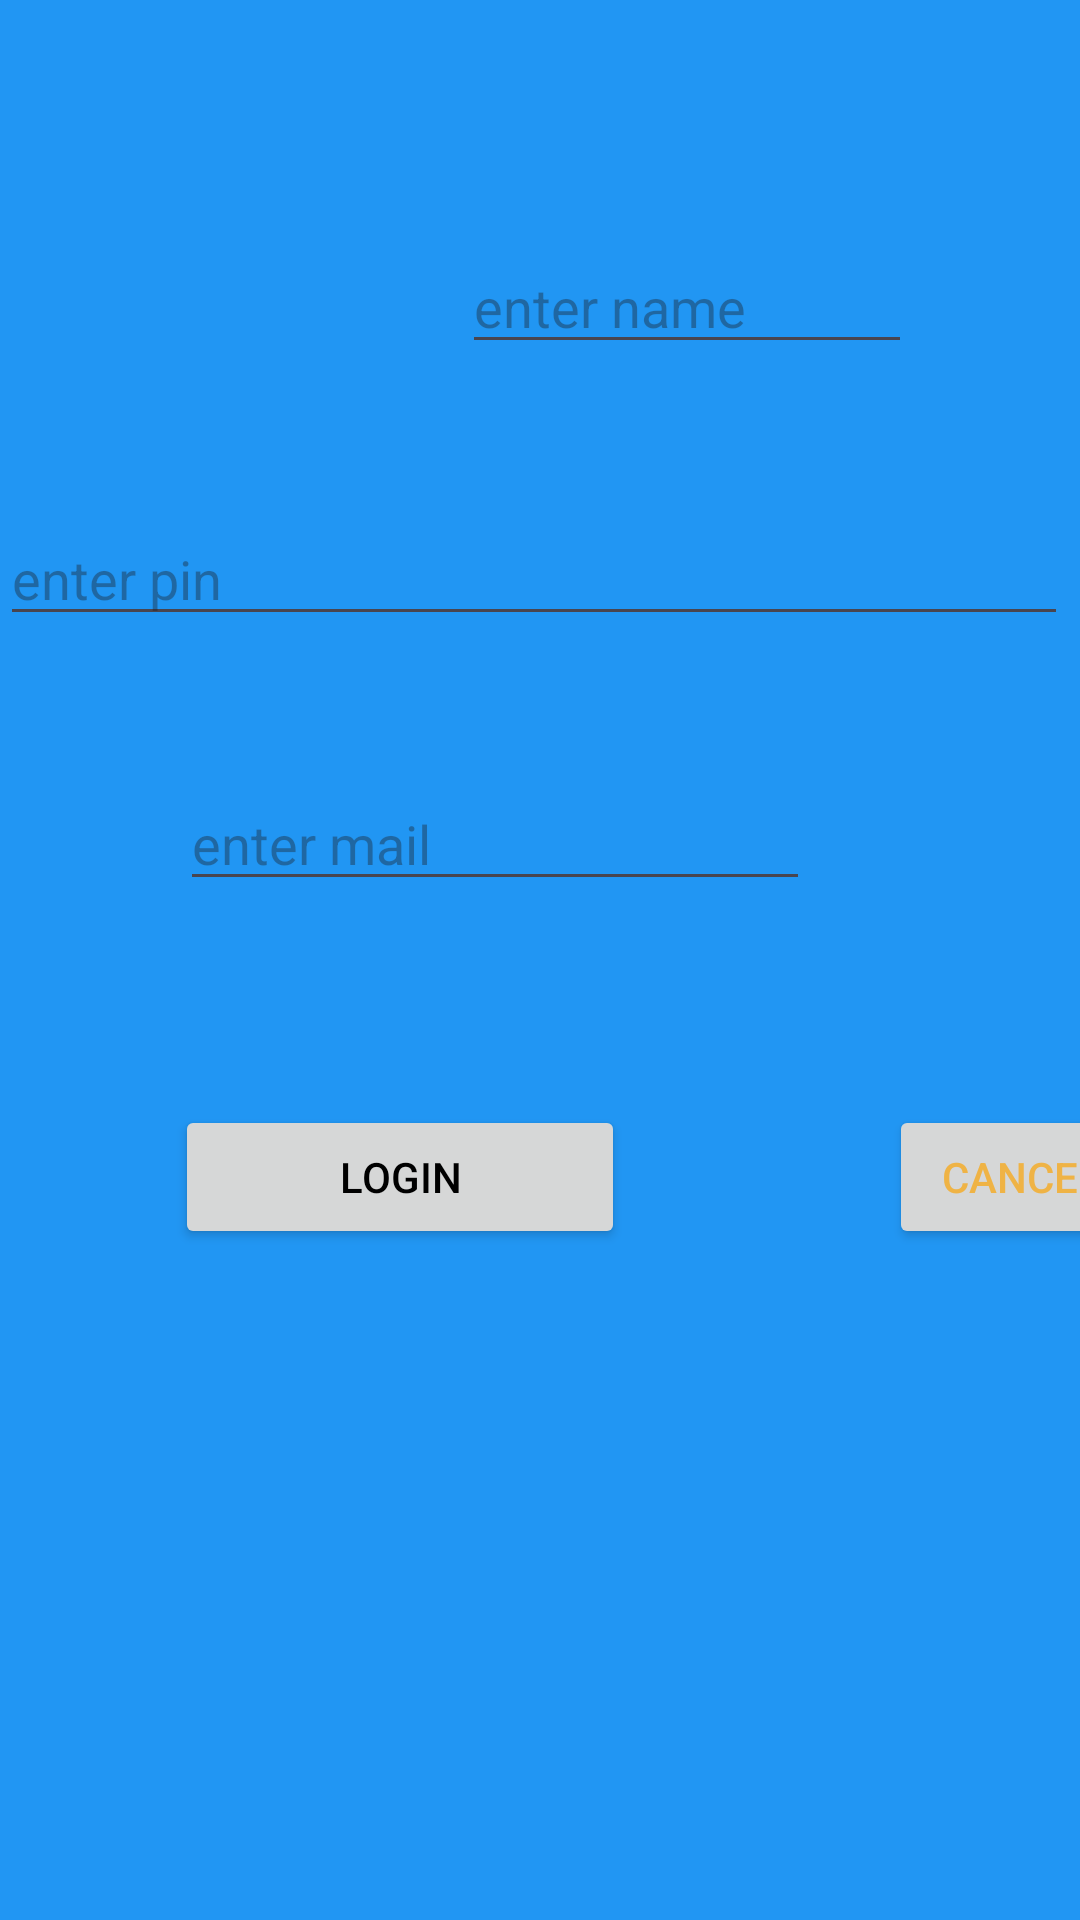

Produce the Android XML layout that renders to this screen, including the resource entries it uses.
<!-- AndroidManifest.xml: application theme Theme.Appclass_1 -->
<!-- res/layout/activity_main.xml -->
<?xml version="1.0" encoding="utf-8"?>
<androidx.constraintlayout.widget.ConstraintLayout xmlns:android="http://schemas.android.com/apk/res/android"
    xmlns:app="http://schemas.android.com/apk/res-auto"
    xmlns:tools="http://schemas.android.com/tools"
    android:id="@+id/main"
    android:layout_width="match_parent"
    android:layout_height="match_parent"
    android:background="#2196F3"
    tools:context=".MainActivity">

    <Button
        android:id="@+id/button"
        android:layout_width="@dimen/my_btn_width"
        android:layout_height="wrap_content"
        android:layout_marginTop="68dp"
        android:text="Login"

        android:textColor="@android:color/black"
        app:layout_constraintEnd_toEndOf="parent"
        app:layout_constraintHorizontal_bias="0.278"
        app:layout_constraintStart_toStartOf="parent"
        app:layout_constraintTop_toBottomOf="@+id/editTextTextEmailAddress" />

    <EditText
        android:id="@+id/editTextNumberPassword"
        android:layout_width="match_parent"
        android:layout_height="wrap_content"
        android:layout_marginEnd="4dp"
        android:layout_marginBottom="47dp"
        android:ems="10"
        android:hint="enter pin"
        android:inputType="numberPassword"
        app:layout_constraintBottom_toTopOf="@+id/editTextTextEmailAddress"
        app:layout_constraintEnd_toEndOf="@+id/editTextTextEmailAddress" />

    <EditText
        android:id="@+id/editTextText"
        android:layout_width="150dp"
        android:layout_height="wrap_content"
        android:layout_marginStart="244dp"
        android:layout_marginTop="80dp"
        android:ems="10"
        android:hint="enter name"
        android:inputType="text"
        app:layout_constraintStart_toStartOf="@+id/editTextNumberPassword"
        app:layout_constraintTop_toTopOf="parent" />

    <EditText
        android:id="@+id/editTextTextEmailAddress"
        android:layout_width="wrap_content"
        android:layout_height="wrap_content"
        android:layout_marginTop="259dp"
        android:layout_marginEnd="90dp"
        android:ems="10"
        android:hint="enter mail"
        android:inputType="textEmailAddress"
        app:layout_constraintEnd_toEndOf="parent"
        app:layout_constraintTop_toTopOf="parent" />

    <Button
        android:id="@+id/button2"
        android:layout_width="wrap_content"
        android:layout_height="wrap_content"
        android:layout_marginStart="88dp"
        android:text="Cancel"
        android:textColor="@color/mycolor"
        app:layout_constraintBaseline_toBaselineOf="@+id/button"
        app:layout_constraintStart_toEndOf="@+id/button" />

</androidx.constraintlayout.widget.ConstraintLayout>
<!-- resources referenced by this layout -->
<resources>
  <color name="mycolor">#efb345</color>
  <dimen name="my_btn_width">150dp</dimen>
  <style name="Theme.Appclass_1" parent="Base.Theme.Appclass_1" />
  <style name="Base.Theme.Appclass_1" parent="Theme.Material3.DayNight.NoActionBar">
          
          
      </style>
</resources>
